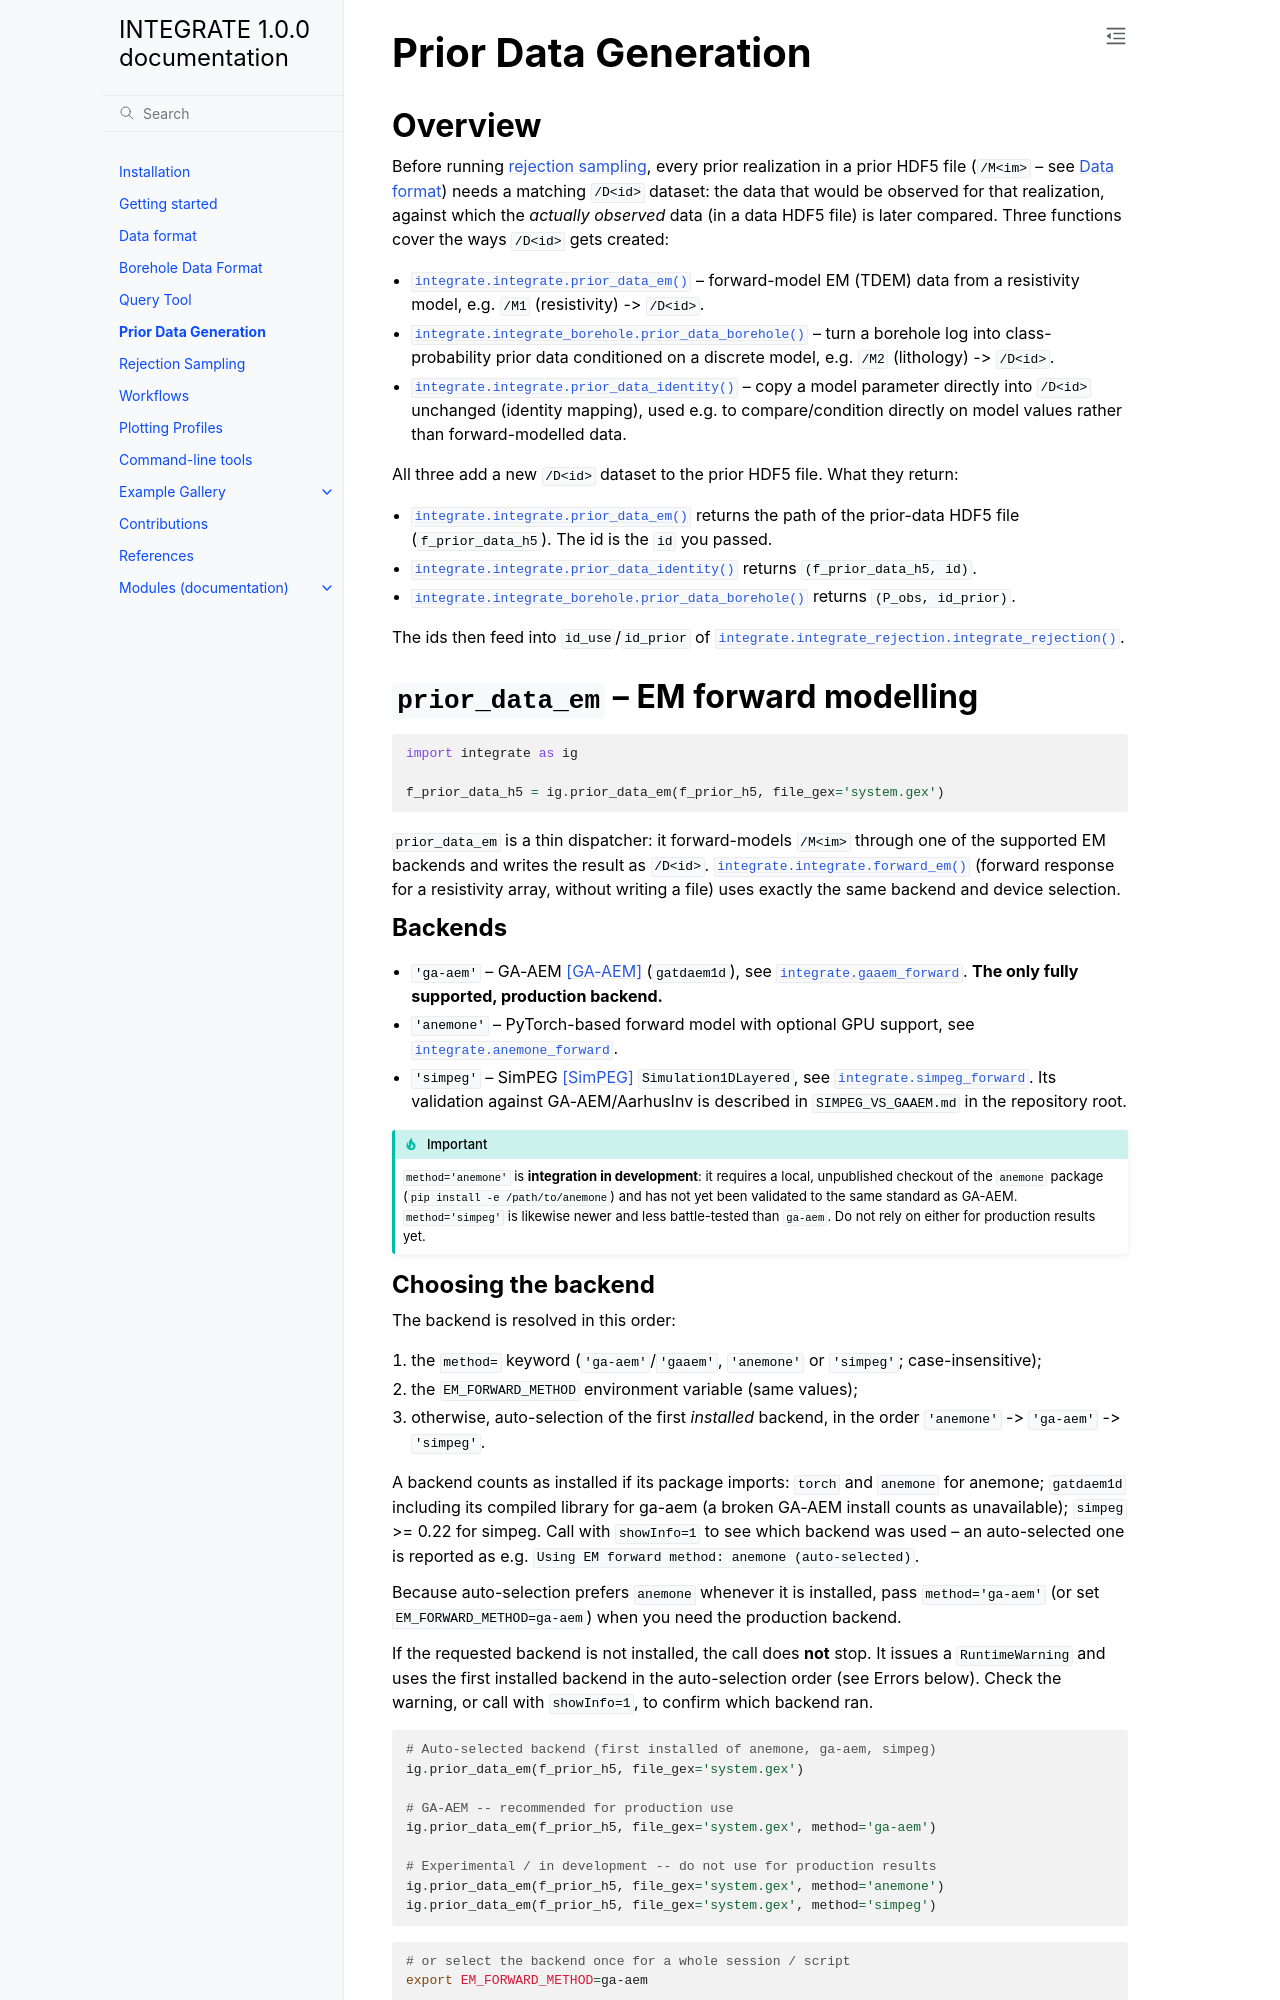

repository: AUProbGeo/integrate_module · page: prior_data.html · generator: sphinx

.. _prior_data:

Prior Data Generation
=======================

Overview
--------

Before running :doc:`rejection sampling <rejection>`, every prior realization
in a prior HDF5 file (``/M<im>`` -- see :doc:`format`) needs a matching
``/D<id>`` dataset: the data that would be observed for that realization,
against which the *actually observed* data (in a data HDF5 file) is later
compared. Three functions cover the ways ``/D<id>`` gets created:

* :func:`integrate.integrate.prior_data_em` -- forward-model EM (TDEM) data from a resistivity
  model, e.g. ``/M1`` (resistivity) -> ``/D<id>``.
* :func:`integrate.integrate_borehole.prior_data_borehole` -- turn a borehole log into class-probability
  prior data conditioned on a discrete model, e.g. ``/M2`` (lithology) ->
  ``/D<id>``.
* :func:`integrate.integrate.prior_data_identity` -- copy a model parameter directly into
  ``/D<id>`` unchanged (identity mapping), used e.g. to compare/condition
  directly on model values rather than forward-modelled data.

All three add a new ``/D<id>`` dataset to the prior HDF5 file. What they return:

* :func:`integrate.integrate.prior_data_em` returns the path of the prior-data HDF5 file
  (``f_prior_data_h5``). The id is the ``id`` you passed.
* :func:`integrate.integrate.prior_data_identity` returns ``(f_prior_data_h5, id)``.
* :func:`integrate.integrate_borehole.prior_data_borehole` returns ``(P_obs, id_prior)``.

The ids then feed into ``id_use``/``id_prior`` of
:func:`integrate.integrate_rejection.integrate_rejection`.

``prior_data_em`` -- EM forward modelling
-------------------------------------------

.. code-block:: python

    import integrate as ig

    f_prior_data_h5 = ig.prior_data_em(f_prior_h5, file_gex='system.gex')

``prior_data_em`` is a thin dispatcher: it forward-models ``/M<im>`` through
one of the supported EM backends and writes the result as ``/D<id>``.
:func:`integrate.integrate.forward_em` (forward response for a resistivity array, without
writing a file) uses exactly the same backend and device selection.

Backends
^^^^^^^^

* ``'ga-aem'`` -- GA-AEM [GA-AEM]_ (``gatdaem1d``), see :mod:`integrate.gaaem_forward`.
  **The only fully supported, production backend.**
* ``'anemone'`` -- PyTorch-based forward model with optional GPU support, see
  :mod:`integrate.anemone_forward`.
* ``'simpeg'`` -- SimPEG [SimPEG]_ ``Simulation1DLayered``, see
  :mod:`integrate.simpeg_forward`. Its validation against GA-AEM/AarhusInv is
  described in ``SIMPEG_VS_GAAEM.md`` in the repository root.

.. important::

    ``method='anemone'`` is **integration in development**: it requires a
    local, unpublished checkout of the ``anemone`` package
    (``pip install -e /path/to/anemone``) and has not yet been validated to
    the same standard as GA-AEM. ``method='simpeg'`` is likewise newer and
    less battle-tested than ``ga-aem``. Do not rely on either for production
    results yet.
